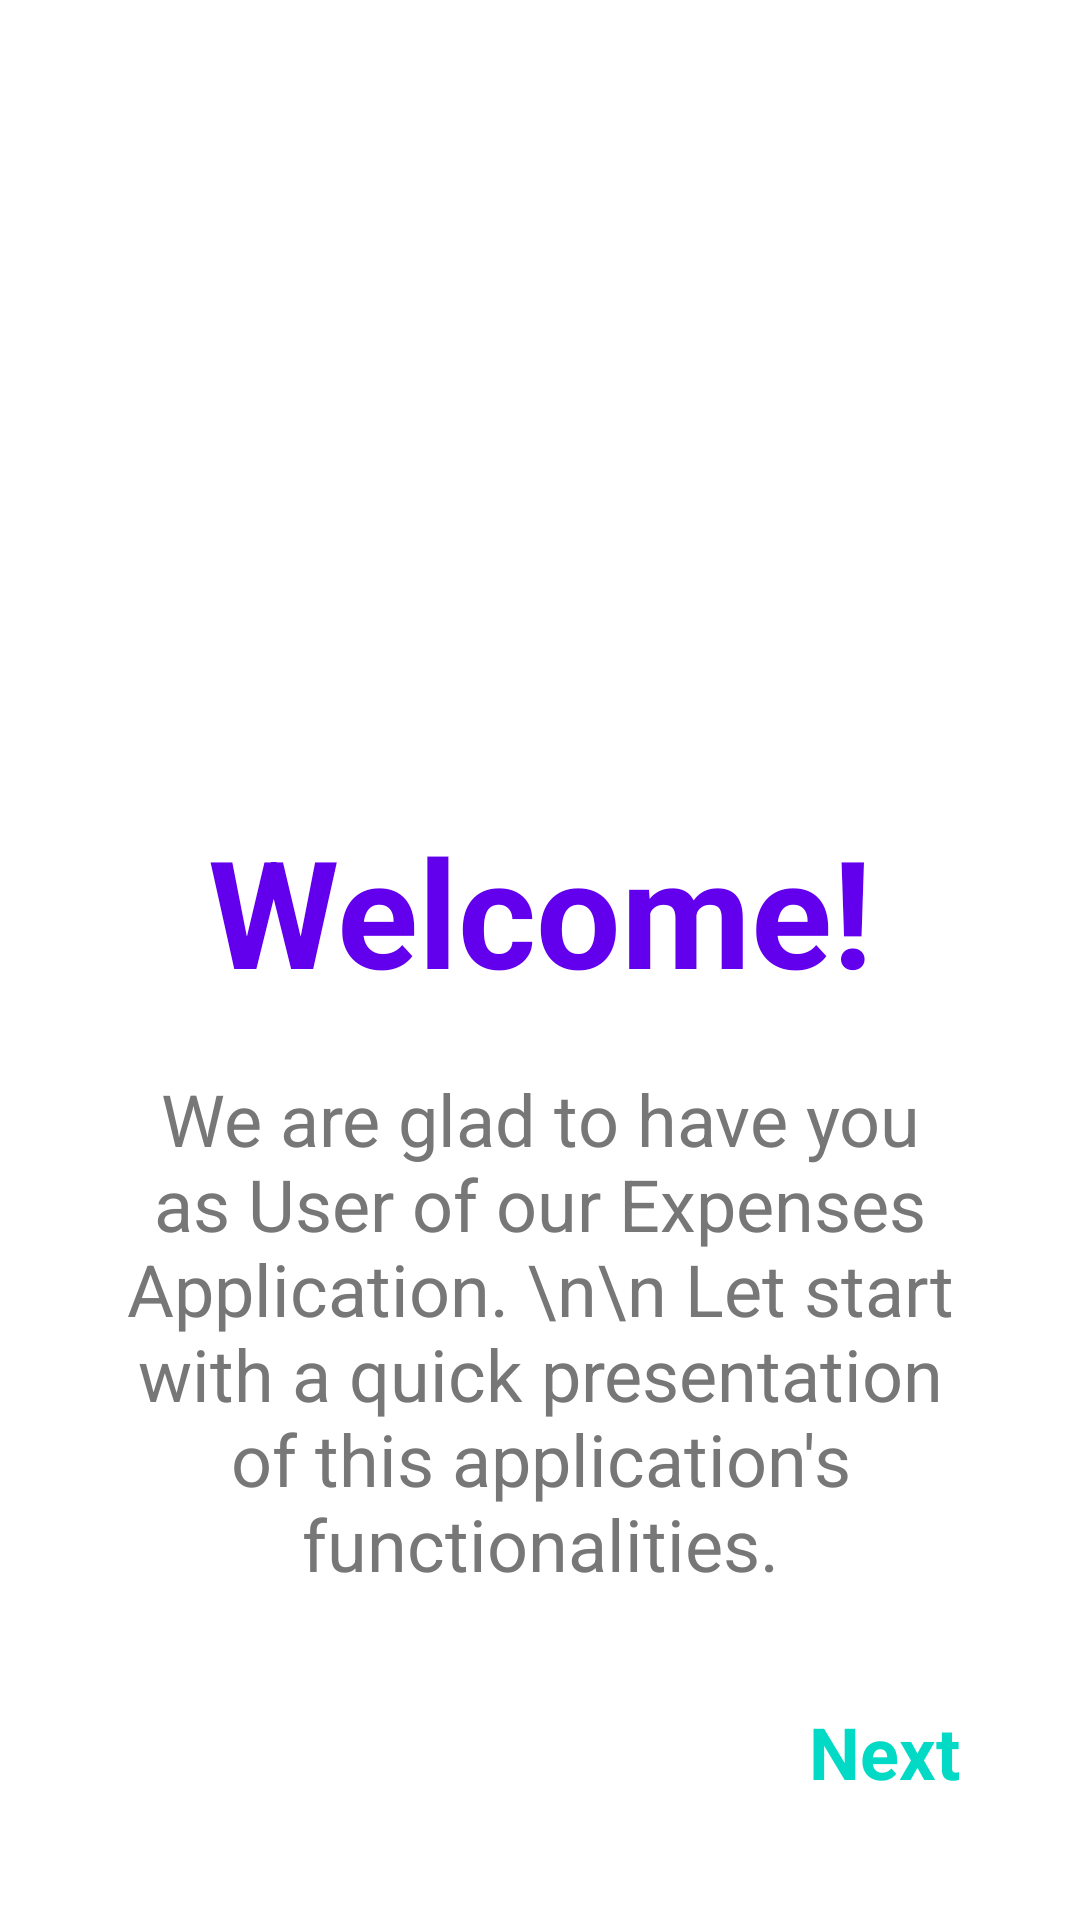

Write the Android layout XML for this screen, with the resource values it uses.
<!-- AndroidManifest.xml: application theme Theme.ExpensesAppRoom -->
<!-- res/layout/fragment_first_screen.xml -->
<?xml version="1.0" encoding="utf-8"?>
<androidx.constraintlayout.widget.ConstraintLayout xmlns:android="http://schemas.android.com/apk/res/android"
    xmlns:app="http://schemas.android.com/apk/res-auto"
    xmlns:tools="http://schemas.android.com/tools"
    android:layout_width="match_parent"
    android:layout_height="match_parent"
    tools:context=".onboarding.screens.FirstScreen">

    <ImageView
        android:id="@+id/ivWelcomeTitle"
        android:layout_width="200dp"
        android:layout_height="200dp"
        android:src="@mipmap/confetti"
        android:layout_marginTop="50dp"
        app:layout_constraintEnd_toEndOf="parent"
        app:layout_constraintHorizontal_bias="0.5"
        app:layout_constraintStart_toStartOf="parent"
        app:layout_constraintTop_toTopOf="parent" />

    <TextView
        android:id="@+id/tvWelcome"
        android:layout_width="wrap_content"
        android:layout_height="wrap_content"
        android:layout_marginTop="20dp"
        android:text="@string/welcome"
        android:textColor="?attr/colorPrimary"
        android:textSize="50sp"
        android:textStyle="bold"
        app:layout_constraintEnd_toEndOf="parent"
        app:layout_constraintHorizontal_bias="0.5"
        app:layout_constraintStart_toStartOf="parent"
        app:layout_constraintTop_toBottomOf="@+id/ivWelcomeTitle" />

    <TextView
        android:id="@+id/tvWelcomeText"
        android:layout_width="match_parent"
        android:layout_height="wrap_content"
        android:text="We are glad to have you as User of our Expenses Application. \n\n Let start with a quick presentation of this application's functionalities."
        android:textColor="@color/middle_grey"
        android:textSize="24sp"
        android:textAlignment="center"
        app:layout_constraintEnd_toEndOf="parent"
        app:layout_constraintHorizontal_bias="0.5"
        app:layout_constraintStart_toStartOf="parent"
        android:layout_marginTop="20dp"
        android:layout_marginStart="30dp"
        android:layout_marginEnd="30dp"
        app:layout_constraintTop_toBottomOf="@+id/tvWelcome" />

    <TextView
        android:id="@+id/tvButton"
        android:layout_width="wrap_content"
        android:layout_height="wrap_content"
        android:text="Next"
        android:textStyle="bold"
        android:textColor="?attr/colorSecondary"
        android:textSize="24sp"
        app:layout_constraintBottom_toBottomOf="parent"
        app:layout_constraintEnd_toEndOf="parent"
        android:layout_marginEnd="40dp"
        android:layout_marginBottom="40dp"/>


</androidx.constraintlayout.widget.ConstraintLayout>
<!-- resources referenced by this layout -->
<resources>
  <color name="middle_grey">#777777</color>
  <string name="welcome">Welcome!</string>
  <style name="Theme.ExpensesAppRoom" parent="Theme.MaterialComponents.DayNight.NoActionBar">
          
          <item name="colorPrimary">@color/purple_500</item>
          <item name="colorPrimaryVariant">@color/purple_700</item>
          <item name="colorOnPrimary">@color/white</item>
          
          <item name="colorSecondary">@color/teal_200</item>
          <item name="colorSecondaryVariant">@color/teal_700</item>
          <item name="colorOnSecondary">@color/black</item>
          
          <item name="android:statusBarColor" tools:targetApi="l">@color/black</item>
          
      </style>
  <color name="purple_500">#FF6200EE</color>
  <color name="purple_700">#FF3700B3</color>
  <color name="white">#FFFFFFFF</color>
  <color name="teal_200">#FF03DAC5</color>
  <color name="teal_700">#FF018786</color>
  <color name="black">#FF000000</color>
</resources>
